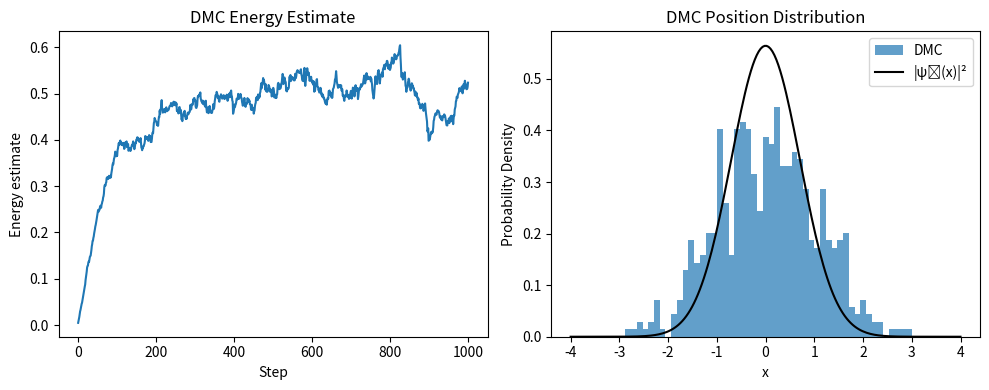

The script that saved this image:
import numpy as np
import matplotlib.pyplot as plt

def potential(x):
    """Harmonic oscillator potential: V(x) = 0.5 * x^2"""
    return 0.5 * x**2

def diffusion_monte_carlo(
    n_walkers=500, 
    n_steps=1000, 
    dt=0.01, 
    alpha=1.0, 
    trial_energy=None, 
    branching=True
):
    # Initialize walkers at origin
    walkers = np.zeros(n_walkers)
    weights = np.ones(n_walkers)
    if trial_energy is None:
        trial_energy = 0.5 # Ground state energy for 1D harmonic oscillator

    energy_history = []

    for step in range(n_steps):
        # Diffuse walkers
        walkers += np.sqrt(dt) * np.random.randn(n_walkers)

        # Calculate local potential energy
        v = potential(walkers)

        # Branching: compute multiplicities and weights
        dE = v - trial_energy
        if branching:
            # Birth/death (integer branching)
            multiplicities = np.exp(-dt * dE)
            n_copies = np.floor(multiplicities + np.random.rand(n_walkers)).astype(int)
            walkers = np.repeat(walkers, n_copies)
            n_walkers = len(walkers)
            if n_walkers == 0:
                raise RuntimeError("All walkers died. Try smaller dt or fewer steps.")
        else:
            # Weighted walkers
            weights *= np.exp(-dt * dE)
            total_weight = np.sum(weights)
            weights /= total_weight
            # Optional: Resample if effective # of walkers drops too low (not implemented)

        # Update trial energy to control walker population
        trial_energy = trial_energy + alpha * (1.0 - n_walkers / 500)

        # Estimate ground-state energy as average local energy
        energy_estimate = np.mean(v if branching else v * weights)
        energy_history.append(energy_estimate)

        # Optional: prune to keep the walker number manageable
        if n_walkers > 1000:
            idx = np.random.choice(n_walkers, 500, replace=False)
            walkers = walkers[idx]
            n_walkers = 500

    return walkers, energy_history

if __name__ == "__main__":
    n_walkers = 500
    n_steps = 1000
    walkers, energy_history = diffusion_monte_carlo(n_walkers=n_walkers, n_steps=n_steps, dt=0.01)

    plt.figure(figsize=(10,4))
    plt.subplot(1,2,1)
    plt.plot(energy_history)
    plt.xlabel("Step")
    plt.ylabel("Energy estimate")
    plt.title("DMC Energy Estimate")

    plt.subplot(1,2,2)
    plt.hist(walkers, bins=50, density=True, alpha=0.7, label="DMC")
    # Plot analytical ground state wavefunction squared (Gaussian)
    x = np.linspace(-4,4,200)
    psi_0_sq = np.exp(-x**2)
    psi_0_sq /= np.trapz(psi_0_sq, x)
    plt.plot(x, psi_0_sq, label="|ψ₀(x)|²", color="black")
    plt.xlabel("x")
    plt.ylabel("Probability Density")
    plt.title("DMC Position Distribution")
    plt.legend()
    plt.tight_layout()
    plt.show()